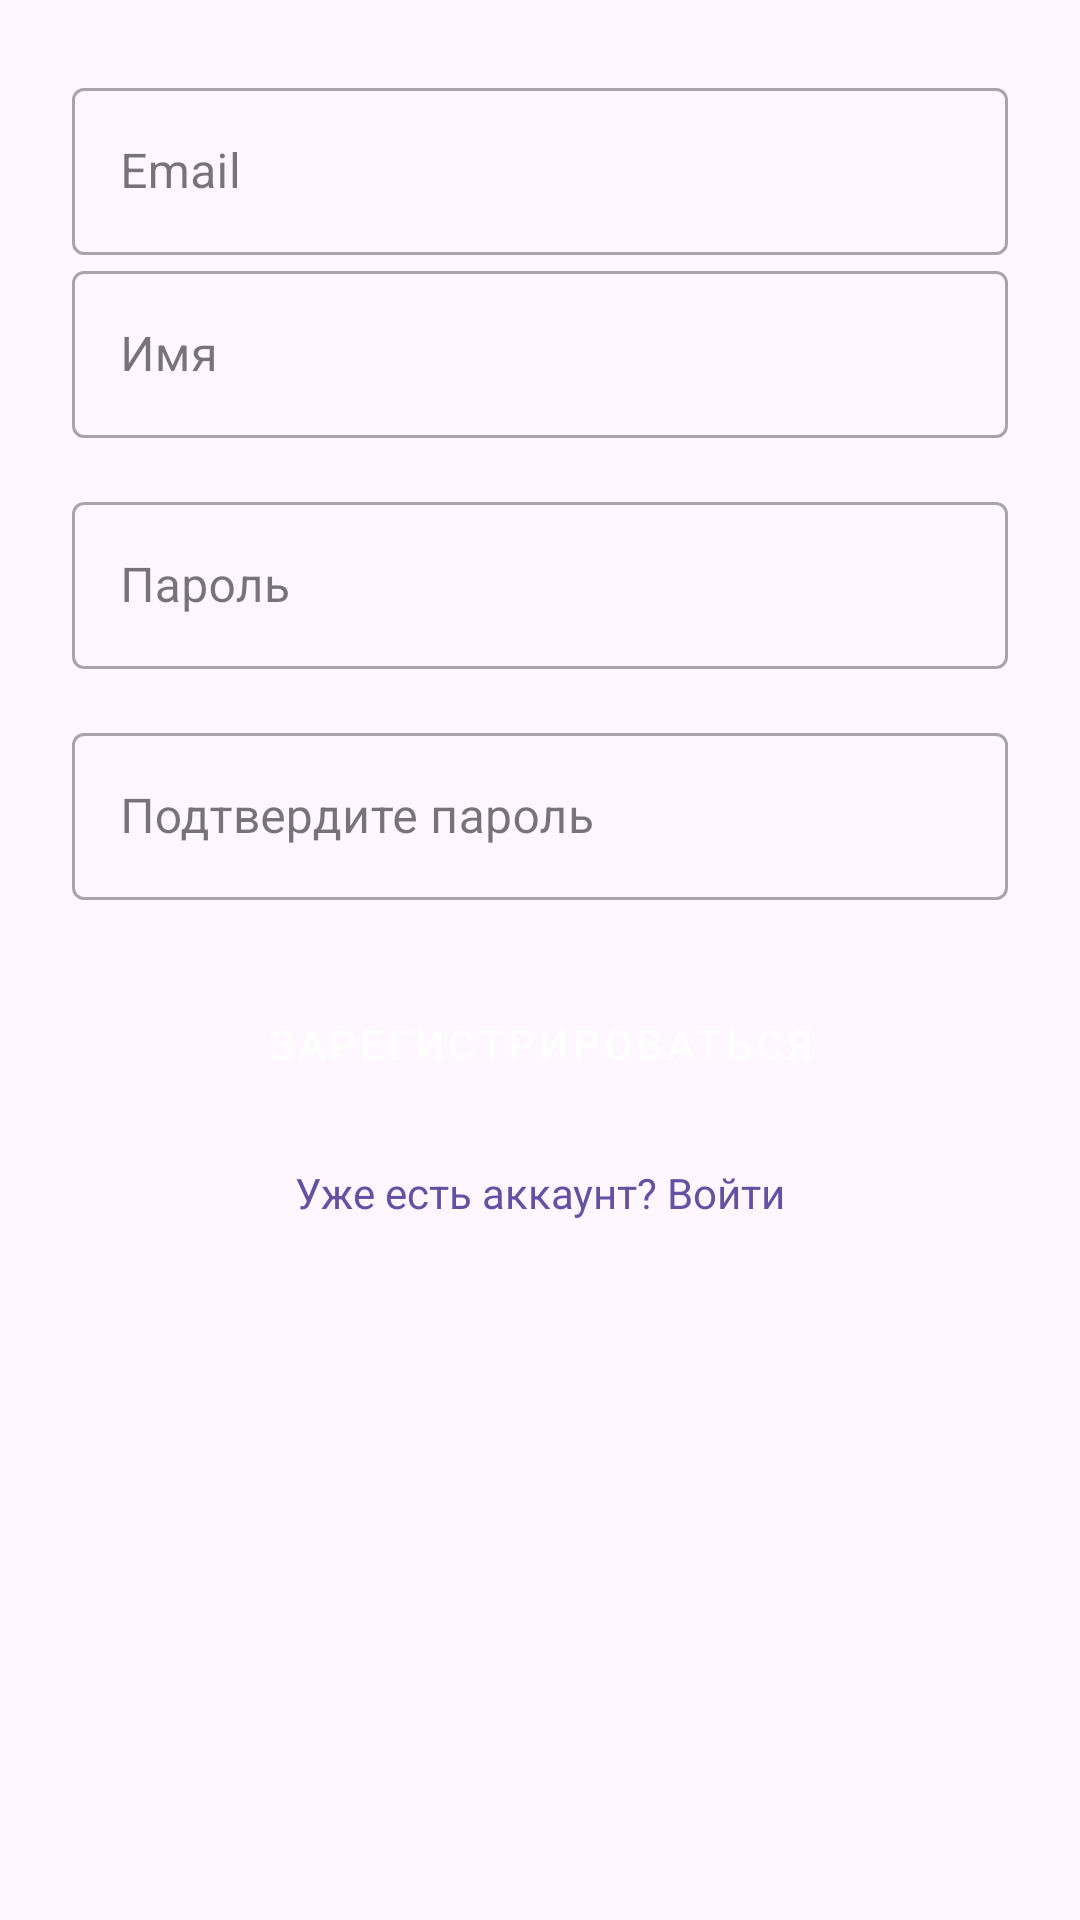

The Android layout XML behind this screen, and the referenced resources:
<!-- AndroidManifest.xml: application theme Theme.HeadacheDiary -->
<!-- res/layout/fragment_register.xml -->
<?xml version="1.0" encoding="utf-8"?>
<androidx.constraintlayout.widget.ConstraintLayout
    xmlns:android="http://schemas.android.com/apk/res/android"
    xmlns:app="http://schemas.android.com/apk/res-auto"
    xmlns:tools="http://schemas.android.com/tools"
    android:layout_width="match_parent"
    android:layout_height="match_parent"
    android:padding="24dp">

    <com.google.android.material.textfield.TextInputLayout
        android:id="@+id/emailInputLayout"
        style="@style/Widget.MaterialComponents.TextInputLayout.OutlinedBox"
        android:layout_width="0dp"
        android:layout_height="wrap_content"
        android:hint="Email"
        app:layout_constraintEnd_toEndOf="parent"
        app:layout_constraintStart_toStartOf="parent"
        app:layout_constraintTop_toTopOf="parent">

        <com.google.android.material.textfield.TextInputEditText
            android:id="@+id/emailEditText"
            android:layout_width="match_parent"
            android:layout_height="wrap_content"
            android:inputType="textEmailAddress"/>
    </com.google.android.material.textfield.TextInputLayout>

    <com.google.android.material.textfield.TextInputLayout
        android:id="@+id/nameInputLayout"
        style="@style/Widget.MaterialComponents.TextInputLayout.OutlinedBox"
        android:layout_width="0dp"
        android:layout_height="wrap_content"
        android:hint="Имя"
        app:layout_constraintEnd_toEndOf="parent"
        app:layout_constraintStart_toStartOf="parent"
        app:layout_constraintTop_toBottomOf="@id/emailInputLayout">

        <com.google.android.material.textfield.TextInputEditText
            android:id="@+id/nameEditText"
            android:layout_width="match_parent"
            android:layout_height="wrap_content"
            android:inputType="textEmailAddress" />
    </com.google.android.material.textfield.TextInputLayout>


    <com.google.android.material.textfield.TextInputLayout
        android:id="@+id/passwordInputLayout"
        style="@style/Widget.MaterialComponents.TextInputLayout.OutlinedBox"
        android:layout_width="0dp"
        android:layout_height="wrap_content"
        android:layout_marginTop="16dp"
        android:hint="Пароль"
        app:layout_constraintEnd_toEndOf="parent"
        app:layout_constraintStart_toStartOf="parent"
        app:layout_constraintTop_toBottomOf="@id/nameInputLayout">

        <com.google.android.material.textfield.TextInputEditText
            android:id="@+id/passwordEditText"
            android:layout_width="match_parent"
            android:layout_height="wrap_content"
            android:inputType="textPassword"/>
    </com.google.android.material.textfield.TextInputLayout>

    <com.google.android.material.textfield.TextInputLayout
        android:id="@+id/confirmPasswordInputLayout"
        style="@style/Widget.MaterialComponents.TextInputLayout.OutlinedBox"
        android:layout_width="0dp"
        android:layout_height="wrap_content"
        android:layout_marginTop="16dp"
        android:hint="Подтвердите пароль"
        app:layout_constraintEnd_toEndOf="parent"
        app:layout_constraintStart_toStartOf="parent"
        app:layout_constraintTop_toBottomOf="@id/passwordInputLayout">

        <com.google.android.material.textfield.TextInputEditText
            android:id="@+id/confirmPasswordEditText"
            android:layout_width="match_parent"
            android:layout_height="wrap_content"
            android:inputType="textPassword"/>
    </com.google.android.material.textfield.TextInputLayout>

    <Button
        android:id="@+id/registerButton"
        style="@style/Widget.MaterialComponents.Button"
        android:layout_width="0dp"
        android:layout_height="wrap_content"
        android:layout_marginTop="24dp"
        android:text="Зарегистрироваться"
        app:layout_constraintEnd_toEndOf="parent"
        app:layout_constraintStart_toStartOf="parent"
        app:layout_constraintTop_toBottomOf="@id/confirmPasswordInputLayout"/>

    <TextView
        android:id="@+id/loginText"
        android:layout_width="wrap_content"
        android:layout_height="wrap_content"
        android:layout_marginTop="16dp"
        android:text="Уже есть аккаунт? Войти"
        android:textColor="?attr/colorPrimary"
        android:clickable="true"
        android:focusable="true"
        app:layout_constraintEnd_toEndOf="parent"
        app:layout_constraintStart_toStartOf="parent"
        app:layout_constraintTop_toBottomOf="@id/registerButton"/>

</androidx.constraintlayout.widget.ConstraintLayout>
<!-- resources referenced by this layout -->
<resources>
  <style name="Theme.HeadacheDiary" parent="Base.Theme.HeadacheDiary" />
  <style name="Base.Theme.HeadacheDiary" parent="Theme.Material3.DayNight.NoActionBar">
          
          
      </style>
</resources>
